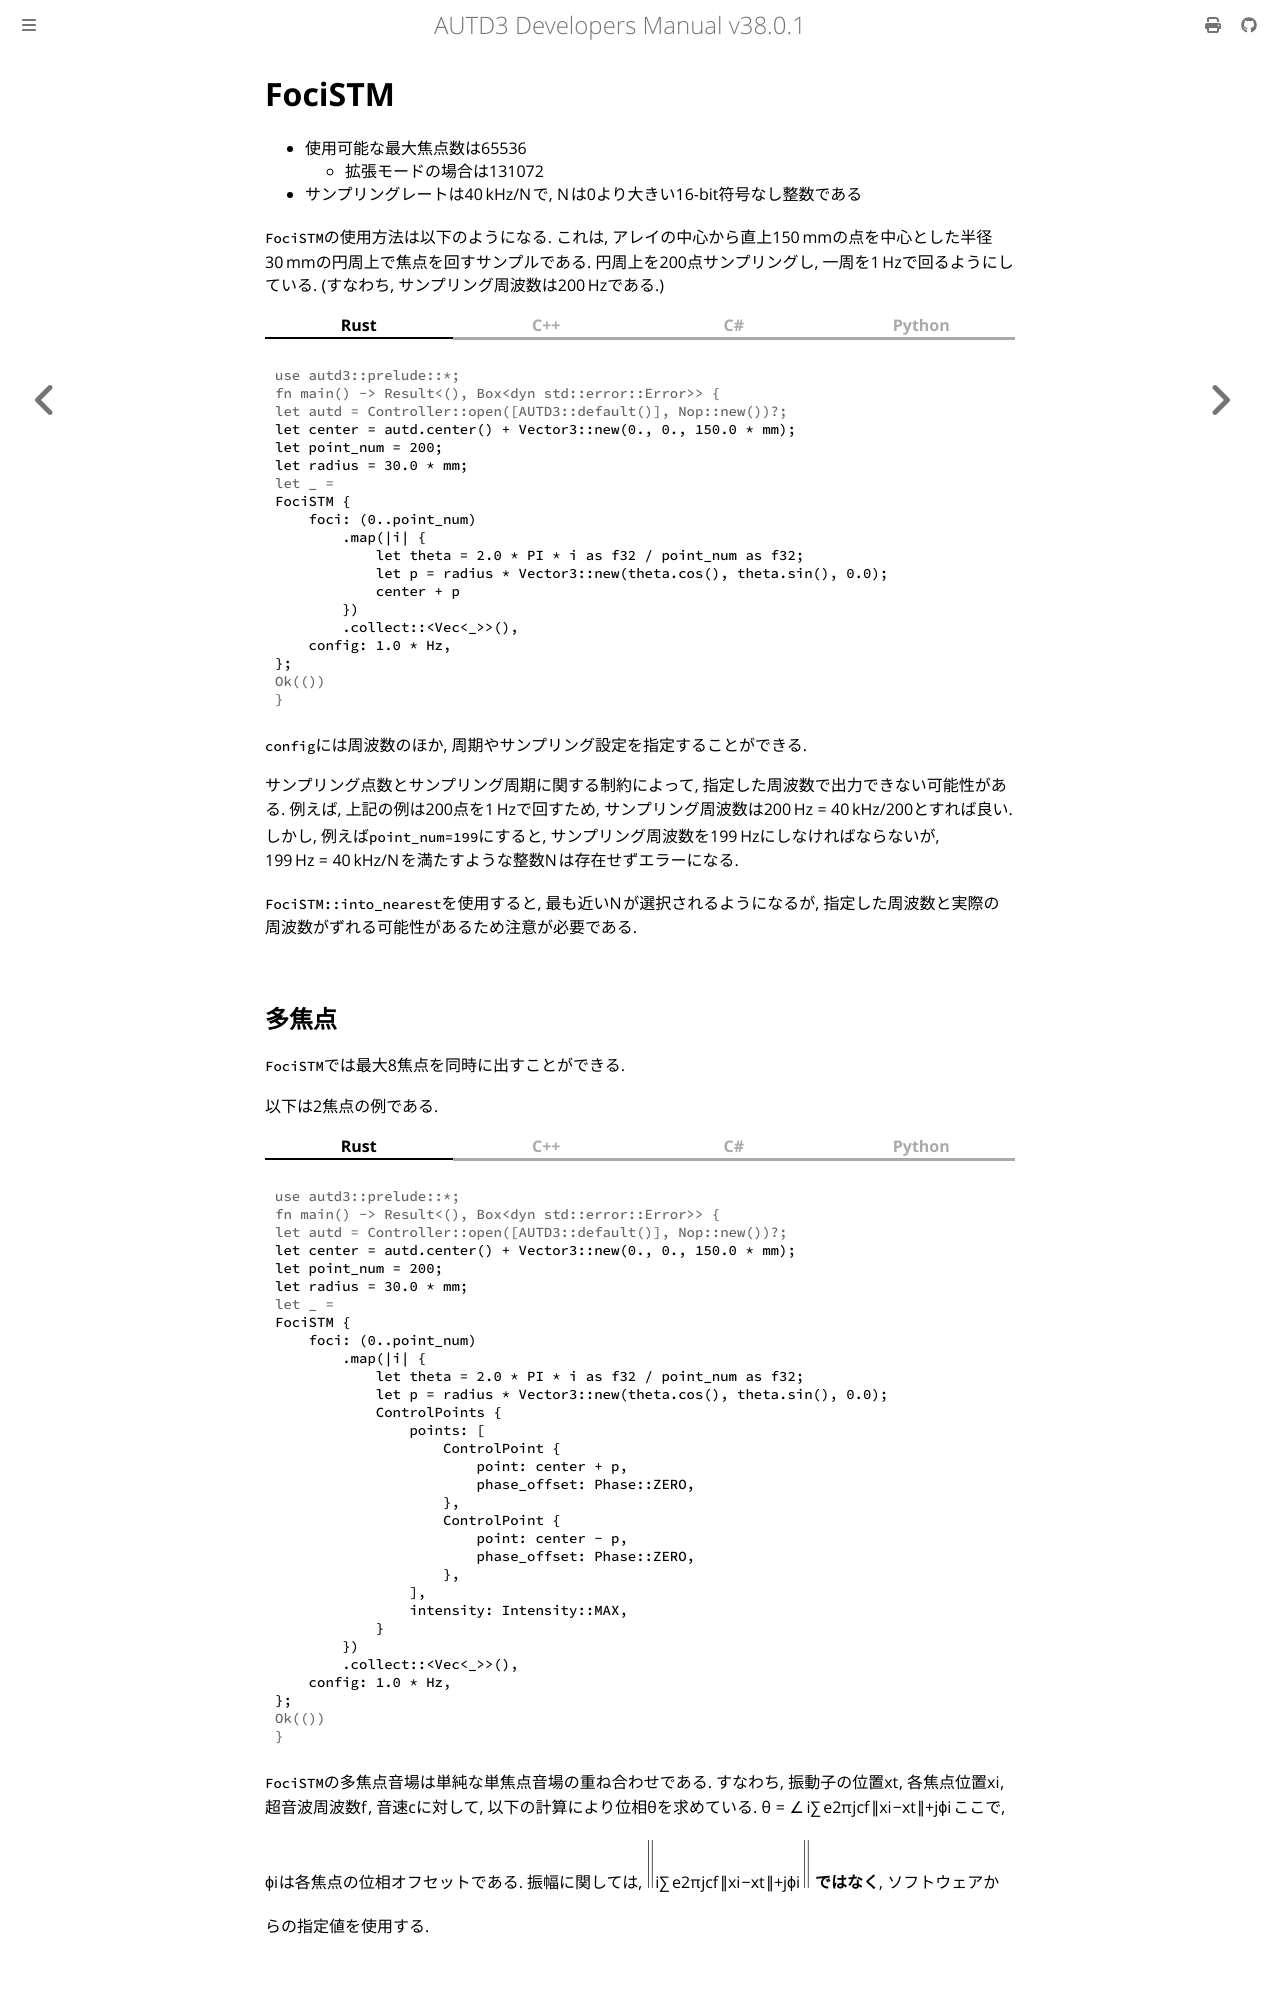

repository: shinolab/autd3-doc · page: jp/Users_Manual/API/stm/focus.html · generator: mdbook

# FociSTM

- 使用可能な最大焦点数は$65536$
  - 拡張モードの場合は$131072$
- サンプリングレートは$\ufreq/N$で, $N$は0より大きい16-bit符号なし整数である

`FociSTM`の使用方法は以下のようになる.
これは, アレイの中心から直上$\SI{150}{mm}$の点を中心とした半径$\SI{30}{mm}$の円周上で焦点を回すサンプルである.
円周上を200点サンプリングし, 一周を$\SI{1}{Hz}$で回るようにしている. (すなわち, サンプリング周波数は$\SI{200}{Hz}$である.)


{{ #tabs }}
{{ #tab name=Rust }}
```rust,edition2024
{{#include ../../../../codes/Users_Manual/stm/focus_stm.rs}}
```
{{ #endtab }}
{{ #tab name=C++ }}
```cpp
{{#include ../../../../codes/Users_Manual/stm/focus_stm.cpp}}
```
{{ #endtab }}
{{ #tab name=C# }}
```cs
{{#include ../../../../codes/Users_Manual/stm/focus_stm.cs}}
```
{{ #endtab }}
{{ #tab name=Python }}
```python
{{#include ../../../../codes/Users_Manual/stm/focus_stm.py}}
```
{{ #endtab }}
{{ #endtabs }}

`config`には周波数のほか, 周期やサンプリング設定を指定することができる.

サンプリング点数とサンプリング周期に関する制約によって, 指定した周波数で出力できない可能性がある.
例えば, 上記の例は200点を$\SI{1}{Hz}$で回すため, サンプリング周波数は$\SI{200}{Hz}=\ufreq/200$とすれば良い.
しかし, 例えば`point_num=199`にすると, サンプリング周波数を$\SI{199}{Hz}$にしなければならないが, $\SI{199}{Hz}=\ufreq/N$を満たすような整数$N$は存在せずエラーになる.

`FociSTM::into_nearest`を使用すると, 最も近い$N$が選択されるようになるが, 指定した周波数と実際の周波数がずれる可能性があるため注意が必要である.

## 多焦点

`FociSTM`では最大8焦点を同時に出すことができる.

以下は2焦点の例である.

{{ #tabs }}
{{ #tab name=Rust }}
```rust,edition2024
{{#include ../../../../codes/Users_Manual/stm/foci_1.rs}}
```
{{ #endtab }}
{{ #tab name=C++ }}
```cpp
{{#include ../../../../codes/Users_Manual/stm/foci_1.cpp}}
```
{{ #endtab }}
{{ #tab name=C# }}
```cs
{{#include ../../../../codes/Users_Manual/stm/foci_1.cs}}
```
{{ #endtab }}
{{ #tab name=Python }}
```python
{{#include ../../../../codes/Users_Manual/stm/foci_1.py}}
```
{{ #endtab }}
{{ #endtabs }}

`FociSTM`の多焦点音場は単純な単焦点音場の重ね合わせである.
すなわち, 振動子の位置$x_\text{t}$, 各焦点位置$x_i$, 超音波周波数$f$, 音速$c$に対して, 以下の計算により位相$\theta$を求めている.
$$
\theta = \angle \sum_i \mathrm{e}^{2\pi\mathrm{j}\frac{f}{c}\|x_i-x_\text{t}\| + \mathrm{j}\phi_i}
$$
ここで, $\phi_i$は各焦点の位相オフセットである.
振幅に関しては, $\displaystyle \left\|\sum_i\mathrm{e}^{2\pi\mathrm{j}\frac{f}{c}\|x_i-x_\text{t}\| + \mathrm{j}\phi_i}\right\|$ **ではなく**, ソフトウェアからの指定値を使用する.
